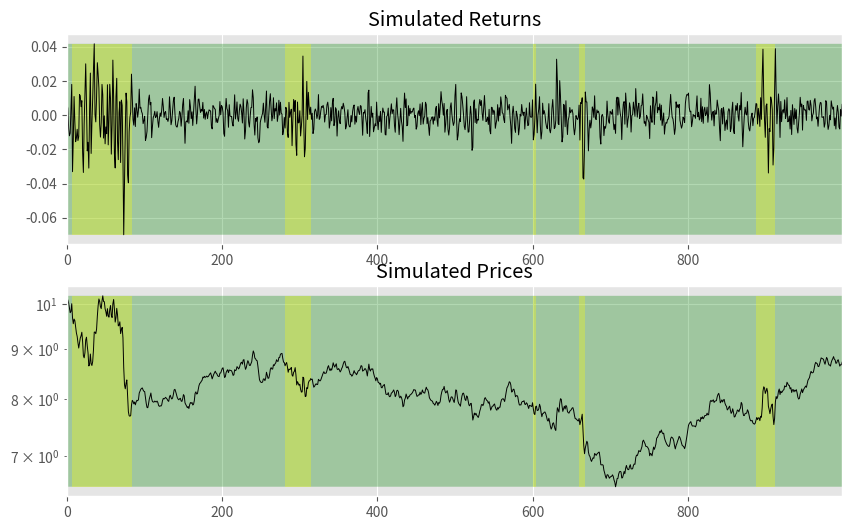

Reproduce this figure in Python.
"""
OOP Version of sim_MRS
"""
import numpy as np
import matplotlib.pyplot as plt

class MRS:
    def __init__(self,
                        P = np.array([            [0.989, 0.01,   0.001],        ## Transition Matrix
                                                  [0.03,  0.969,  0.001], 
                                                  [0.00,  0.03,   0.97] ]),
                        
                        mu_params =     np.array( [0.07,0.0,-0.55]) ,
                        
                        sigma_params =  np.array( [.1,.25,.60]),
                        
                        AR_params = np.array([    [0.4, -0.2],
                                                  [0.5, -0.3],
                                                  [0.8, -.4]])  
                        ):
        
        """
            P = Transition Matrix
            mu_params = Expected return for each state
            sigma_params = Expected volatility for each state
            AR_params = Autoregressive parameters for each state
        """
        self.P, self.mu_params, self.sigma_params, self.AR_params = P, mu_params, sigma_params, AR_params 
        
        check = P.shape[0] == P.shape[1] == len(mu_params) == len(sigma_params) == AR_params.shape[0]
        if check == False:
            raise ValueError('Dimensions of parameters does not fit!')
        
        self.markovchain = []
        self.k = len(mu_params)
        self.r = None
        self.y = None
    
    def roulettewheel(self, prob):
        "Update state"
        cp = np.cumsum(prob) / np.sum(prob)
        u = np.random.rand(1)
        i = 0
        while u > cp[i]:
            i += 1
        return i
    
    def sim(self, N, state_0 = 0):
        "Simulate a Markov Regime Switching time series of length N"
        dt = 1/250
        e = np.random.randn(N)   # sim shocks
        state = state_0
        e[0:2] = e[0:2] * self.sigma_params[state] * np.sqrt(dt)
        self.r = e.copy()
        self.r[0:2] = self.r[0:2] + self.mu_params[state] * dt
        self.markovchain = np.repeat(state,2).astype(int)
        
        # Simulate:
        for t in np.arange(2, N):
            # determine state
            state = self.roulettewheel(self.P[state])
            self.markovchain = np.append(self.markovchain, state)
            # calc returns for given state
            e[t] = e[t] * self.sigma_params[state] * np.sqrt(dt)
            mu = self.mu_params[state] * dt #+ e[t]
            self.r[t] = mu + e[t] + self.AR_params[state,0]*self.r[t-1] + self.AR_params[state,1]*self.r[t-2]
        self.y = 10*np.exp(np.cumsum(self.r))
       
    def plot(self, colored=True):
        "Plot generated data"
        plt.style.use('ggplot')
        r = self.r
        mc = self.markovchain
        y = self.y
        fig, axes = plt.subplots(2, figsize=(10,6))
        
        ax = axes[0]
        ax.plot(r, 'k', linewidth = .7)
        ax.margins(x=0)
        if colored == True:
            ax.fill_between(np.arange(len(r)), min(r), max(r), where=mc>=0,facecolor='green', alpha = .3)
            ax.fill_between(np.arange(len(r)), min(r), max(r),  where=mc>=1, facecolor='yellow', alpha = .3)
            ax.fill_between(np.arange(len(r)), min(r), max(r),  where = mc>=2, facecolor='red', alpha = .3)
        ax.set(title='Simulated Returns')
        
        ax = axes[1]
        ax.plot(y, 'k', linewidth = .7)
        ax.margins(x=0)
        if colored == True:
            ax.fill_between(np.arange(len(r)), min(y), max(y), where = mc>=0, 
                            facecolor='green', alpha = .3)
            ax.fill_between(np.arange(len(r)), min(y), max(y), where = mc>=1, 
                            facecolor='yellow', alpha = .3)
            ax.fill_between(np.arange(len(r)), min(y), max(y), where = mc>=2, 
                            facecolor='red', alpha = .3)
        ax.set(title='Simulated Prices')
        ax.set_yscale('log')
        plt.show()



##### USAGE EXAMPLE:
if __name__ == "__main__":
    N = 1000
    mu_params =     np.array([0.07,0.0,-0.55]) 
    sigma_params =  np.array([.1,.25,.60])
    P = np.array([           [0.989, 0.01,   0.001],        # Transition Matrix
                              [0.03,  0.969,  0.001], 
                              [0.00,  0.03,   0.97] ])
    AR_params = np.array([[0.4, -0.2],
                          [0.5, -0.3],
                          [0.8, -.4]])
    
    mrs_model = MRS(P, mu_params, sigma_params, AR_params)
    
    mrs_model.sim(N)
    mrs_model.plot(colored=True)
